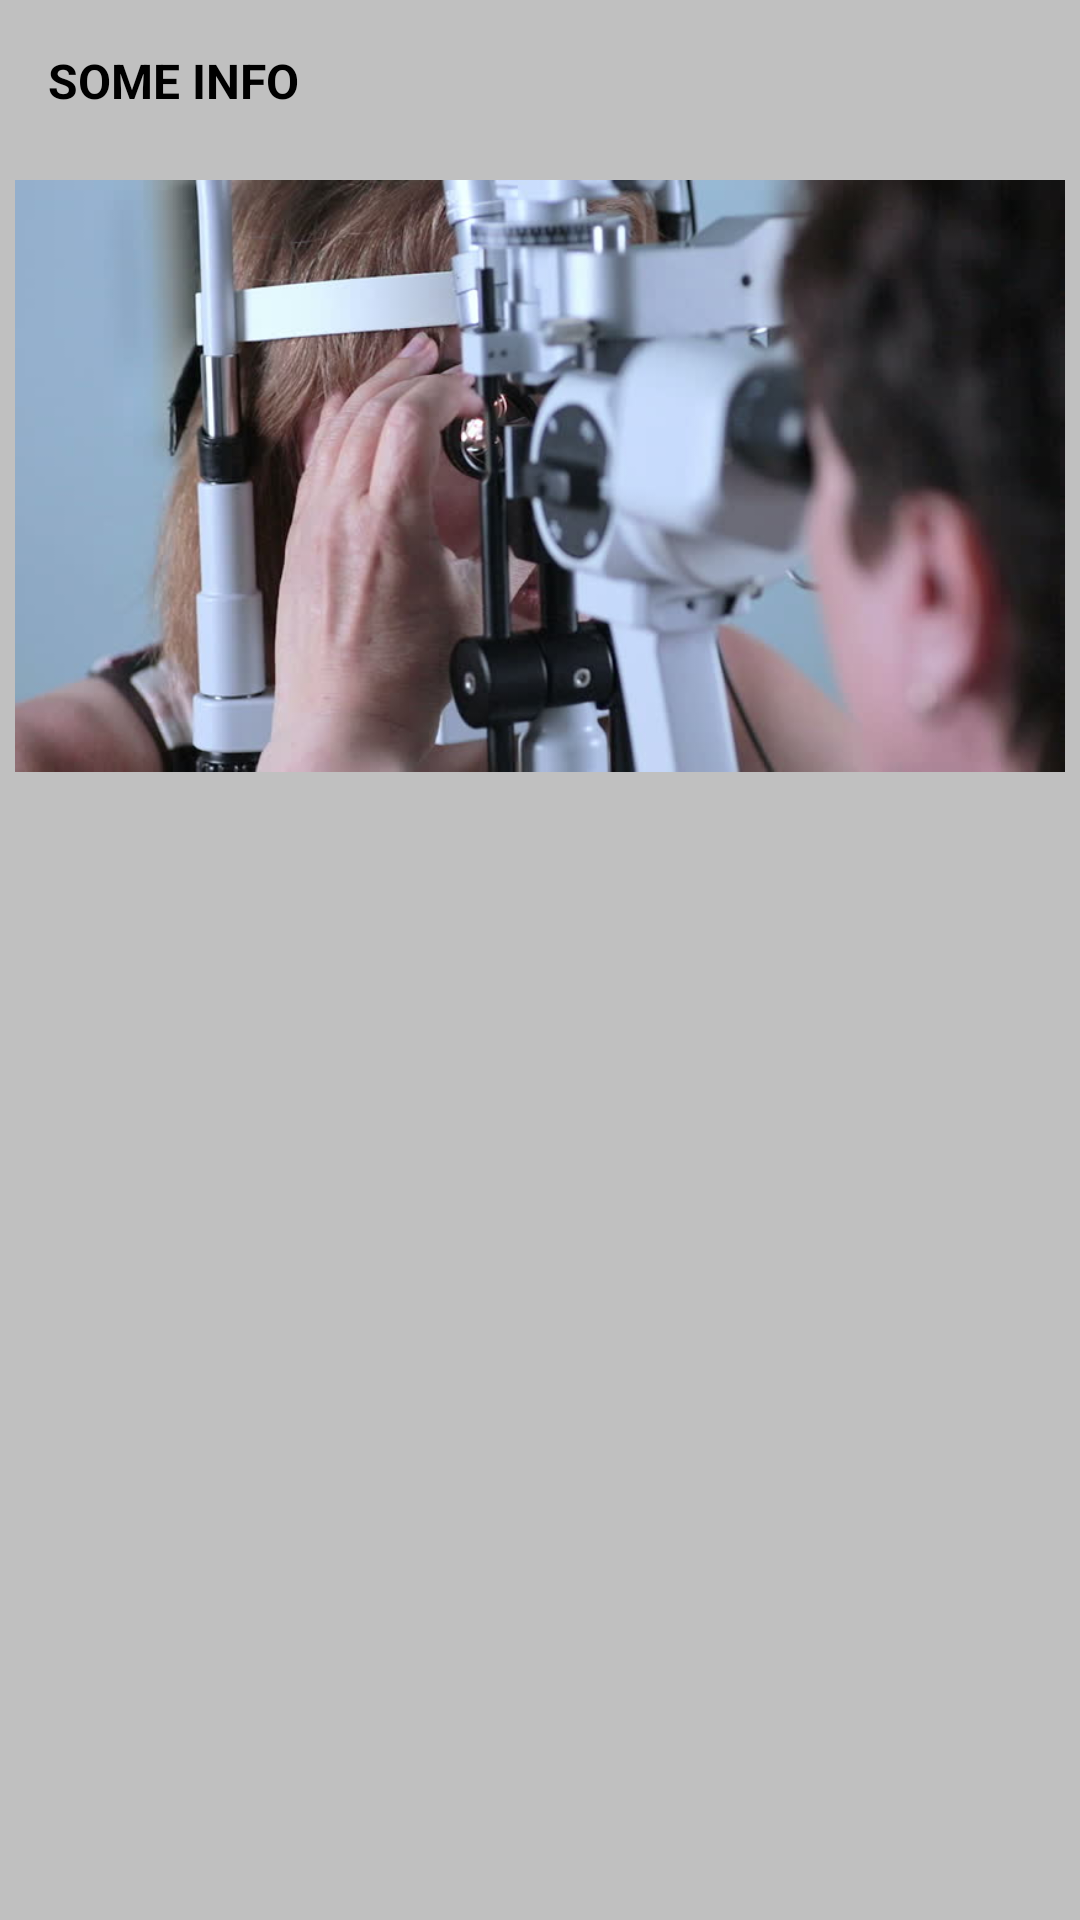

Layout XML and referenced resources for this Android screen:
<!-- AndroidManifest.xml: application theme AppTheme -->
<!-- res/layout/content_about.xml -->
<?xml version="1.0" encoding="utf-8"?>
<androidx.core.widget.NestedScrollView xmlns:android="http://schemas.android.com/apk/res/android"
    xmlns:app="http://schemas.android.com/apk/res-auto"
    xmlns:tools="http://schemas.android.com/tools"
    android:layout_width="match_parent"
    android:layout_height="match_parent"
    app:layout_behavior="@string/appbar_scrolling_view_behavior"
    tools:context=".AboutActivity"
    tools:showIn="@layout/activity_about">

    <LinearLayout
        android:layout_width="match_parent"
        android:layout_height="wrap_content"
        android:orientation="vertical"
        >


        
            
            

            


            

        <RelativeLayout
            android:layout_width="match_parent"
            android:layout_height="match_parent">

            <TextView
                android:id="@+id/stage1_title"
                android:layout_width="wrap_content"
                android:layout_height="wrap_content"
                android:layout_margin="@dimen/text_margin"
                android:layout_alignParentTop="true"
                android:text="some info"
                android:textAllCaps="true"
                android:textSize="16sp"
                android:textStyle="bold"/>


            <ImageView
                android:id="@+id/mainIm"
                android:foregroundGravity="center_horizontal"
                android:layout_width="match_parent"
                android:layout_height="200dp"
                android:clickable="true"
                android:layout_margin="5dp"
                android:focusable="true"
                android:layout_below="@id/stage1_title"
                app:srcCompat="@drawable/image_1"
                tools:ignore="VectorDrawableCompat" />


        </RelativeLayout>

    </LinearLayout>

</androidx.core.widget.NestedScrollView>
<!-- res/layout/activity_about.xml (included above) -->
<?xml version="1.0" encoding="utf-8"?>
<androidx.coordinatorlayout.widget.CoordinatorLayout xmlns:android="http://schemas.android.com/apk/res/android"
    xmlns:app="http://schemas.android.com/apk/res-auto"
    xmlns:tools="http://schemas.android.com/tools"
    android:layout_width="match_parent"
    android:layout_height="match_parent"
    android:fitsSystemWindows="true"
    tools:context=".AboutActivity">

    <com.google.android.material.appbar.AppBarLayout
        android:layout_width="match_parent"
        android:layout_height="wrap_content">

        <androidx.appcompat.widget.Toolbar
            android:id="@+id/about_toolbar"
            style="@style/Toolbar"
            android:layout_width="match_parent"
            android:layout_height="wrap_content"
            app:subtitleTextColor="@color/white"
            app:title="Imported List"
            app:titleTextAppearance="@style/Toolbar.TitleText"
            app:titleTextColor="@color/white" />

    </com.google.android.material.appbar.AppBarLayout>

    <include layout="@layout/content_about" />

</androidx.coordinatorlayout.widget.CoordinatorLayout>
<!-- resources referenced by this layout -->
<resources>
  <color name="white">#ffffff</color>
  <dimen name="text_margin">16dp</dimen>
  <!-- drawable image_1: jpg bitmap (drawable, 34523 bytes) -->
  <style name="Toolbar" parent="Base.ThemeOverlay.AppCompat.Dark.ActionBar">
          <item name="android:layout_width">match_parent</item>
          <item name="android:layout_height">wrap_content</item>
          <item name="android:minHeight">?attr/actionBarSize</item>
          <item name="colorControlNormal">@color/white</item>
      </style>
  <style name="Toolbar.TitleText" parent="TextStyle.Heading">
          <item name="android:textColor">@color/black_effective</item>
          <item name="android:textSize">22sp</item>
      </style>
  <style name="cardView">
          <item name="cardElevation">2dp</item>
          <item name="cardCornerRadius">2dp</item>
          <item name="android:layout_marginBottom">4dp</item>
          <item name="android:layout_marginTop">4dp</item>
          <item name="android:layout_marginLeft">4dp</item>
          <item name="android:layout_marginRight">4dp</item>
      </style>
  <style name="AppTheme" parent="Theme.AppCompat.Light.NoActionBar">
          
          <item name="colorPrimary">@color/colorPrimary</item>
          <item name="colorPrimaryDark">@color/colorPrimaryDark</item>
          <item name="colorAccent">@color/colorAccent</item>
          <item name="actionBarDivider">@color/actionBarDivider</item>
  
          
          <item name="android:buttonStyle">@style/buttonColor</item>
  
          <item name="colorControlNormal">@color/white</item>
          <item name="colorControlActivated">@color/white</item>
  
          
          <item name="android:textColor">@color/textPrimary</item>
          <item name="android:textColorPrimary">@color/textPrimary</item>
          <item name="android:actionMenuTextColor">@color/textPrimary</item>
          <item name="android:textColorSecondary">@color/textSecondary</item>
          <item name="android:windowBackground">@color/activityBackground</item>
          <item name="drawerArrowStyle">@style/DrawerArrowStyle</item>
      </style>
  <style name="TextStyle.Heading" parent="TextStyle">
          <item name="android:textSize">16sp</item>
      </style>
  <color name="black_effective">#2a2a2a</color>
  <color name="colorPrimary">#3F51B5</color>
  <color name="colorPrimaryDark">#303F9F</color>
  <color name="colorAccent">#FF4081</color>
  <color name="actionBarDivider">#FFFFFF</color>
  <style name="buttonColor" parent="@android:style/Widget.Button">
          <item name="android:textColor">@color/textPrimary</item>
      </style>
  <color name="textPrimary">#000000</color>
  <color name="textSecondary">#444444</color>
  <color name="activityBackground">#c0c0c0</color>
  <style name="DrawerArrowStyle" parent="@style/Widget.AppCompat.DrawerArrowToggle">
          <item name="spinBars">true</item>
          <item name="color">@android:color/white</item>
      </style>
  <style name="TextStyle">
          <item name="android:layout_marginTop">2dp</item>
          <item name="android:layout_marginBottom">2dp</item>
          <item name="android:layout_marginLeft">2dp</item>
          <item name="android:layout_marginRight">2dp</item>
          <item name="android:textColor">@color/black_effective</item>
      </style>
</resources>
